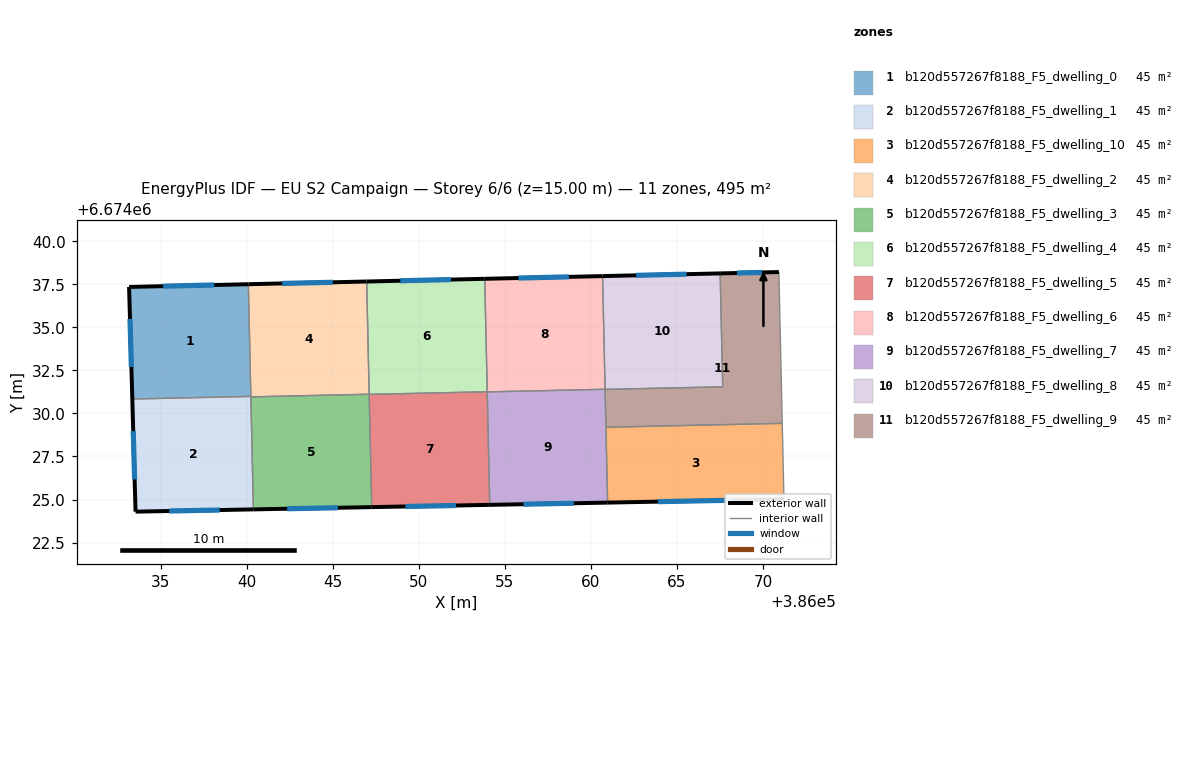
=== STOREY PLAN SPEC (per zone: floor XY polygon, exterior-wall plan segments, windows/doors) ===
zone 1: b120d557267f8188_F5_dwelling_0  (45.0 m²)
  floor: (386040.10, 6674037.51) (386040.25, 6674030.99) (386033.36, 6674030.84) (386033.17, 6674037.35)
  exterior wall: (386033.17, 6674037.35) – (386033.36, 6674030.84)  [6.5 m]
    window: (386033.22, 6674035.49) – (386033.31, 6674032.70)  [3.6 m²]
  exterior wall: (386040.10, 6674037.51) – (386033.17, 6674037.35)  [6.9 m]
    window: (386038.12, 6674037.46) – (386035.15, 6674037.39)  [3.8 m²]
  interior walls: 2
zone 2: b120d557267f8188_F5_dwelling_1  (45.0 m²)
  floor: (386040.25, 6674030.99) (386040.39, 6674024.43) (386033.55, 6674024.29) (386033.36, 6674030.84)
  exterior wall: (386033.36, 6674030.84) – (386033.55, 6674024.29)  [6.5 m]
    window: (386033.41, 6674028.97) – (386033.49, 6674026.16)  [3.6 m²]
  exterior wall: (386033.55, 6674024.29) – (386040.39, 6674024.43)  [6.8 m]
    window: (386035.50, 6674024.33) – (386038.44, 6674024.39)  [3.8 m²]
  interior walls: 3
zone 3: b120d557267f8188_F5_dwelling_10  (45.0 m²)
  floor: (386071.12, 6674029.42) (386071.22, 6674025.02) (386060.97, 6674024.82) (386060.87, 6674029.20)
  exterior wall: (386060.97, 6674024.82) – (386071.22, 6674025.02)  [10.2 m]
    window: (386063.90, 6674024.88) – (386068.29, 6674024.96)  [5.6 m²]
  interior walls: 3
zone 4: b120d557267f8188_F5_dwelling_2  (45.0 m²)
  floor: (386046.97, 6674037.67) (386047.12, 6674031.12) (386040.25, 6674030.96) (386040.10, 6674037.51)
  exterior wall: (386046.97, 6674037.67) – (386040.10, 6674037.51)  [6.9 m]
    window: (386045.01, 6674037.62) – (386042.06, 6674037.55)  [3.8 m²]
  interior walls: 4
zone 5: b120d557267f8188_F5_dwelling_3  (45.0 m²)
  floor: (386047.12, 6674031.12) (386047.27, 6674024.56) (386040.39, 6674024.43) (386040.25, 6674030.96)
  exterior wall: (386040.39, 6674024.43) – (386047.27, 6674024.56)  [6.9 m]
    window: (386042.36, 6674024.46) – (386045.30, 6674024.52)  [3.8 m²]
  interior walls: 3
zone 6: b120d557267f8188_F5_dwelling_4  (45.0 m²)
  floor: (386053.83, 6674037.82) (386053.98, 6674031.26) (386047.12, 6674031.11) (386046.97, 6674037.67)
  exterior wall: (386053.83, 6674037.82) – (386046.97, 6674037.67)  [6.9 m]
    window: (386051.87, 6674037.78) – (386048.93, 6674037.71)  [3.8 m²]
  interior walls: 3
zone 7: b120d557267f8188_F5_dwelling_5  (45.0 m²)
  floor: (386053.98, 6674031.26) (386054.12, 6674024.69) (386047.27, 6674024.56) (386047.12, 6674031.11)
  exterior wall: (386047.27, 6674024.56) – (386054.12, 6674024.69)  [6.9 m]
    window: (386049.23, 6674024.60) – (386052.17, 6674024.65)  [3.8 m²]
  interior walls: 3
zone 8: b120d557267f8188_F5_dwelling_6  (45.0 m²)
  floor: (386060.68, 6674037.98) (386060.83, 6674031.40) (386053.98, 6674031.25) (386053.83, 6674037.82)
  exterior wall: (386060.68, 6674037.98) – (386053.83, 6674037.82)  [6.8 m]
    window: (386058.72, 6674037.93) – (386055.79, 6674037.87)  [3.8 m²]
  interior walls: 3
zone 9: b120d557267f8188_F5_dwelling_7  (45.0 m²)
  floor: (386060.83, 6674031.40) (386060.97, 6674024.82) (386054.12, 6674024.69) (386053.98, 6674031.25)
  exterior wall: (386054.12, 6674024.69) – (386060.97, 6674024.82)  [6.8 m]
    window: (386056.08, 6674024.73) – (386059.02, 6674024.78)  [3.8 m²]
  interior walls: 4
zone 10: b120d557267f8188_F5_dwelling_8  (45.0 m²)
  floor: (386067.51, 6674038.14) (386067.66, 6674031.55) (386060.83, 6674031.40) (386060.68, 6674037.98)
  exterior wall: (386067.51, 6674038.14) – (386060.68, 6674037.98)  [6.8 m]
    window: (386065.56, 6674038.09) – (386062.63, 6674038.02)  [3.8 m²]
  interior walls: 3
zone 11: b120d557267f8188_F5_dwelling_9  (45.0 m²)
  floor: (386070.92, 6674038.21) (386071.12, 6674029.42) (386060.87, 6674029.20) (386060.83, 6674031.40) (386067.66, 6674031.55) (386067.51, 6674038.14)
  exterior wall: (386070.92, 6674038.21) – (386067.51, 6674038.14)  [3.4 m]
    window: (386069.95, 6674038.19) – (386068.49, 6674038.16)  [1.9 m²]
  interior walls: 5

=== DERIVED (storey summary) ===
Building: EU S2 Campaign
Storey: 6 of 6  (floor level z = 15.00 m)
Storey gross floor area: 495.2 m²
Zones on this storey: 11
  - b120d557267f8188_F5_dwelling_0: floor 45.0 m²; exterior wall 13.4 m (40.3 m²); 2 window(s) 7.4 m²; WWR 18.4%
  - b120d557267f8188_F5_dwelling_1: floor 45.0 m²; exterior wall 13.4 m (40.2 m²); 2 window(s) 7.4 m²; WWR 18.4%
  - b120d557267f8188_F5_dwelling_10: floor 45.0 m²; exterior wall 10.2 m (30.7 m²); 1 window(s) 5.6 m²; WWR 18.4%
  - b120d557267f8188_F5_dwelling_2: floor 45.0 m²; exterior wall 6.9 m (20.6 m²); 1 window(s) 3.8 m²; WWR 18.4%
  - b120d557267f8188_F5_dwelling_3: floor 45.0 m²; exterior wall 6.9 m (20.6 m²); 1 window(s) 3.8 m²; WWR 18.4%
  - b120d557267f8188_F5_dwelling_4: floor 45.0 m²; exterior wall 6.9 m (20.6 m²); 1 window(s) 3.8 m²; WWR 18.4%
  - b120d557267f8188_F5_dwelling_5: floor 45.0 m²; exterior wall 6.9 m (20.6 m²); 1 window(s) 3.8 m²; WWR 18.4%
  - b120d557267f8188_F5_dwelling_6: floor 45.0 m²; exterior wall 6.8 m (20.5 m²); 1 window(s) 3.8 m²; WWR 18.4%
  - b120d557267f8188_F5_dwelling_7: floor 45.0 m²; exterior wall 6.8 m (20.5 m²); 1 window(s) 3.8 m²; WWR 18.4%
  - b120d557267f8188_F5_dwelling_8: floor 45.0 m²; exterior wall 6.8 m (20.5 m²); 1 window(s) 3.8 m²; WWR 18.4%
  - b120d557267f8188_F5_dwelling_9: floor 45.0 m²; exterior wall 3.4 m (10.2 m²); 1 window(s) 1.9 m²; WWR 18.4%
Zone adjacency (shared interzone walls):
  - b120d557267f8188_F5_dwelling_0 ↔ b120d557267f8188_F5_dwelling_1
  - b120d557267f8188_F5_dwelling_0 ↔ b120d557267f8188_F5_dwelling_2
  - b120d557267f8188_F5_dwelling_1 ↔ b120d557267f8188_F5_dwelling_2
  - b120d557267f8188_F5_dwelling_1 ↔ b120d557267f8188_F5_dwelling_3
  - b120d557267f8188_F5_dwelling_10 ↔ b120d557267f8188_F5_dwelling_7
  - b120d557267f8188_F5_dwelling_10 ↔ b120d557267f8188_F5_dwelling_9
  - b120d557267f8188_F5_dwelling_2 ↔ b120d557267f8188_F5_dwelling_3
  - b120d557267f8188_F5_dwelling_2 ↔ b120d557267f8188_F5_dwelling_4
  - b120d557267f8188_F5_dwelling_3 ↔ b120d557267f8188_F5_dwelling_5
  - b120d557267f8188_F5_dwelling_4 ↔ b120d557267f8188_F5_dwelling_5
  - b120d557267f8188_F5_dwelling_4 ↔ b120d557267f8188_F5_dwelling_6
  - b120d557267f8188_F5_dwelling_5 ↔ b120d557267f8188_F5_dwelling_7
  - b120d557267f8188_F5_dwelling_6 ↔ b120d557267f8188_F5_dwelling_7
  - b120d557267f8188_F5_dwelling_6 ↔ b120d557267f8188_F5_dwelling_8
  - b120d557267f8188_F5_dwelling_7 ↔ b120d557267f8188_F5_dwelling_9
  - b120d557267f8188_F5_dwelling_8 ↔ b120d557267f8188_F5_dwelling_9